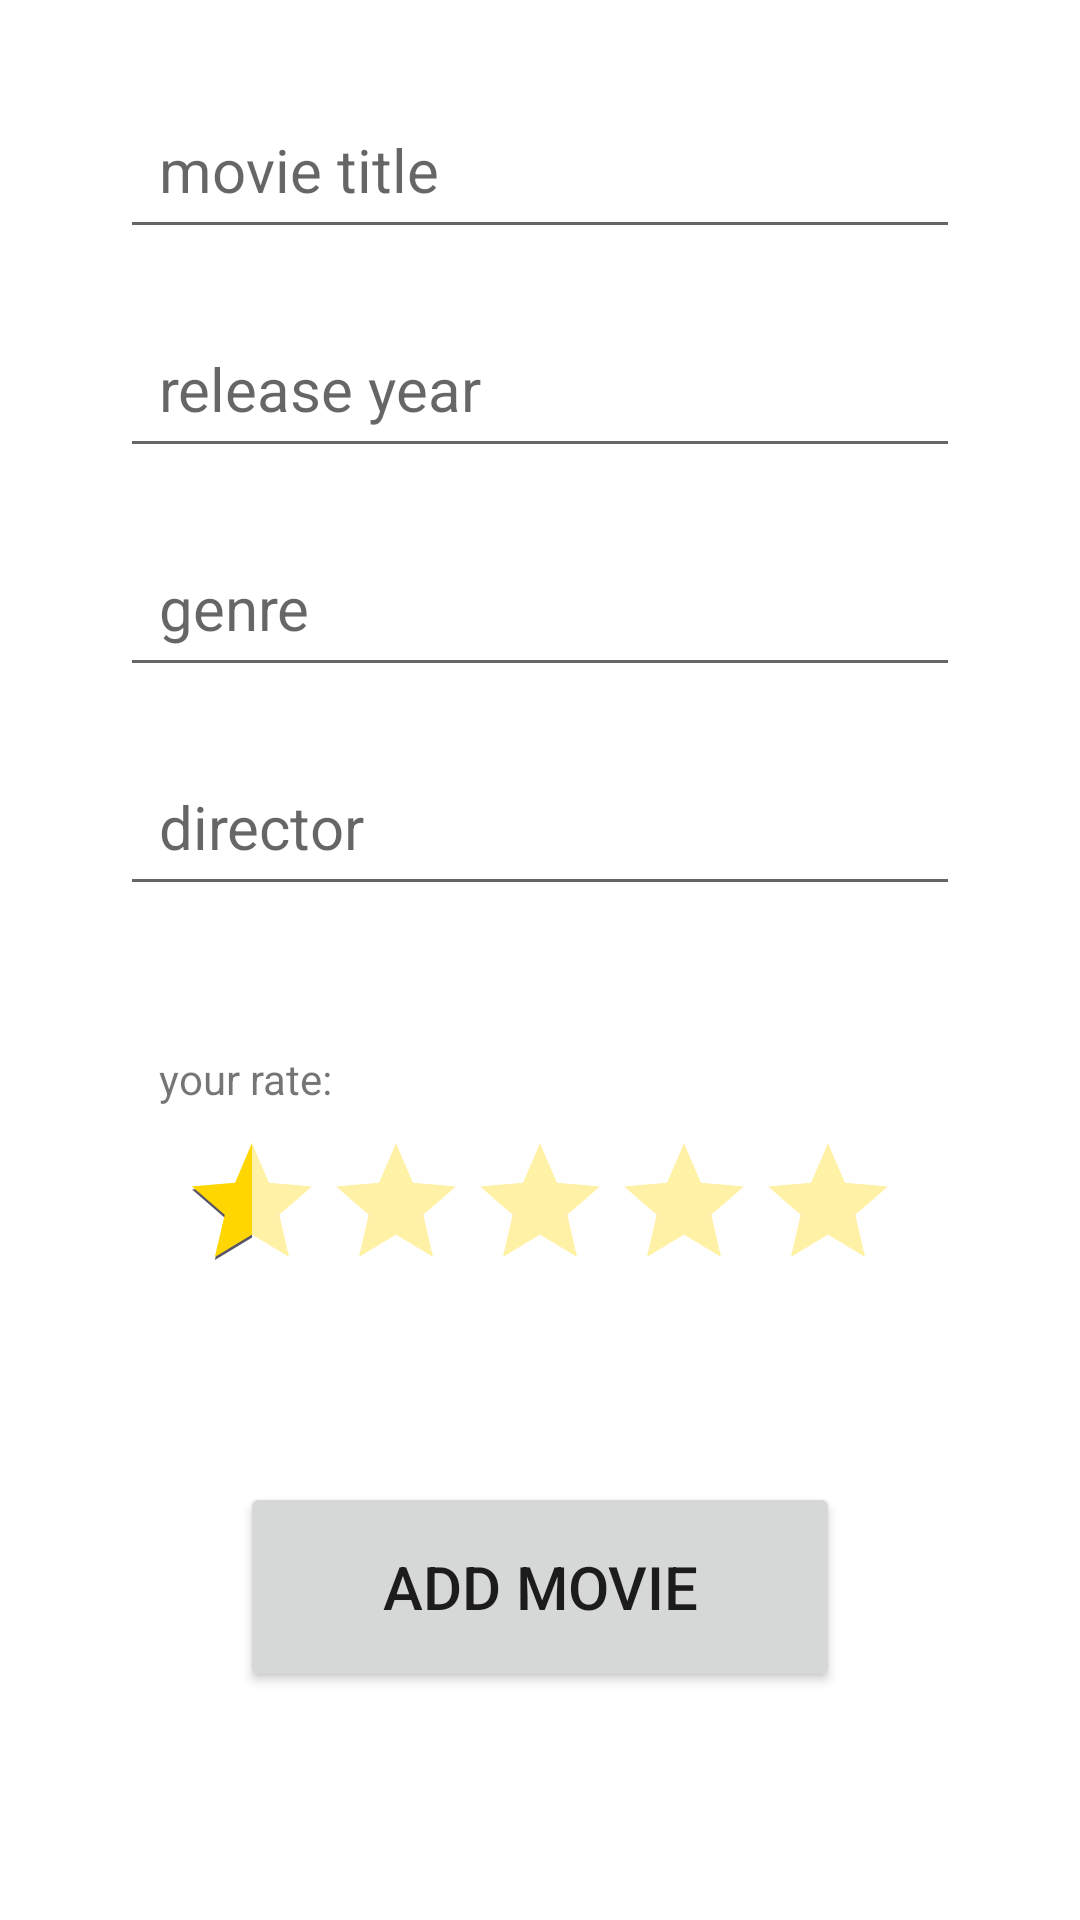

Android layout source for this screen:
<!-- AndroidManifest.xml: application theme Theme.MyEntertainment -->
<!-- res/layout/fragment_add_movie.xml -->
<?xml version="1.0" encoding="utf-8"?>
<androidx.constraintlayout.widget.ConstraintLayout xmlns:android="http://schemas.android.com/apk/res/android"
    xmlns:app="http://schemas.android.com/apk/res-auto"
    android:layout_width="match_parent"
    android:layout_height="match_parent">

    <ScrollView
        android:layout_width="match_parent"
        android:layout_height="match_parent">

        <LinearLayout
            android:layout_width="match_parent"
            android:layout_height="wrap_content"
            android:orientation="vertical">

            <EditText
                android:id="@+id/addMovie_title"
                android:layout_width="match_parent"
                android:layout_height="wrap_content"
                android:layout_marginHorizontal="40dp"
                android:layout_marginTop="30dp"
                android:layout_marginBottom="20dp"
                android:hint="@string/movie_title"
                android:padding="13dp"
                android:textSize="20sp"
                app:layout_constraintBottom_toTopOf="@+id/addMovie_releaseYear"
                app:layout_constraintEnd_toEndOf="parent"
                app:layout_constraintStart_toStartOf="parent"
                app:layout_constraintTop_toTopOf="parent" />

            <EditText
                android:id="@+id/addMovie_releaseYear"
                android:layout_width="match_parent"
                android:layout_height="wrap_content"
                android:layout_marginHorizontal="40dp"
                android:layout_marginBottom="20dp"
                android:hint="@string/release_year"
                android:padding="13dp"
                android:textSize="20sp"
                app:layout_constraintBottom_toTopOf="@+id/addMovie_genre"
                app:layout_constraintEnd_toEndOf="parent"
                app:layout_constraintStart_toStartOf="parent"
                app:layout_constraintTop_toBottomOf="@+id/addMovie_title" />

            <EditText
                android:id="@+id/addMovie_genre"
                android:layout_width="match_parent"
                android:layout_height="wrap_content"
                android:layout_marginHorizontal="40dp"
                android:layout_marginBottom="20dp"
                android:hint="@string/genre"
                android:padding="13dp"
                android:textSize="20sp"
                app:layout_constraintBottom_toTopOf="@+id/addMovie_director"
                app:layout_constraintEnd_toEndOf="parent"
                app:layout_constraintStart_toStartOf="parent"
                app:layout_constraintTop_toBottomOf="@+id/addMovie_releaseYear" />

            <EditText
                android:id="@+id/addMovie_director"
                android:layout_width="match_parent"
                android:layout_height="wrap_content"
                android:layout_marginHorizontal="40dp"
                android:layout_marginBottom="20dp"
                android:hint="@string/director"
                android:padding="13dp"
                android:textSize="20sp"
                app:layout_constraintBottom_toTopOf="@+id/addMovie_ratingLabel"
                app:layout_constraintEnd_toEndOf="parent"
                app:layout_constraintStart_toStartOf="parent"
                app:layout_constraintTop_toBottomOf="@+id/addMovie_genre" />

            <TextView
                android:id="@+id/addMovie_ratingLabel"
                android:layout_width="wrap_content"
                android:layout_height="wrap_content"
                android:layout_marginStart="40dp"
                android:layout_marginTop="20dp"
                android:paddingHorizontal="13dp"
                android:paddingVertical="8dp"
                android:text="@string/rating"
                app:layout_constraintBottom_toTopOf="@id/addMovie_rating"
                app:layout_constraintStart_toStartOf="parent"
                app:layout_constraintTop_toBottomOf="@+id/addMovie_genre" />

            <RatingBar
                android:id="@+id/addMovie_rating"
                android:layout_width="wrap_content"
                android:layout_height="wrap_content"
                android:layout_gravity="center_horizontal"
                android:layout_marginHorizontal="40dp"
                android:numStars="5"
                android:progressBackgroundTint="@color/yellow_light"
                android:progressTint="@color/yellow"
                android:rating="0.5"
                android:stepSize="0.5"
                app:layout_constraintEnd_toEndOf="parent"
                app:layout_constraintStart_toStartOf="parent"
                app:layout_constraintTop_toBottomOf="@+id/addMovie_ratingLabel" />

            <Button
                android:id="@+id/addMovie_addButton"
                android:layout_width="match_parent"
                android:layout_height="70dp"
                android:layout_marginHorizontal="80dp"
                android:layout_marginTop="60dp"
                android:layout_marginBottom="30dp"
                android:text="@string/movie_add"
                android:textSize="20dp"
                app:layout_constraintBottom_toBottomOf="parent"
                app:layout_constraintEnd_toEndOf="parent"
                app:layout_constraintStart_toStartOf="parent"
                app:layout_constraintTop_toBottomOf="@+id/addMovie_rating" />

        </LinearLayout>

    </ScrollView>

    <androidx.constraintlayout.widget.ConstraintLayout
        android:id="@+id/addMovie_loadingSection"
        android:layout_width="match_parent"
        android:layout_height="match_parent"
        android:background="@color/white_transparent"
        android:elevation="100dp"
        android:visibility="gone">

        <ProgressBar
            android:id="@+id/addMovie_progressBar"
            android:layout_width="150dp"
            android:layout_height="150dp"
            app:layout_constraintBottom_toBottomOf="parent"
            app:layout_constraintEnd_toEndOf="parent"
            app:layout_constraintStart_toStartOf="parent"
            app:layout_constraintTop_toTopOf="parent" />

    </androidx.constraintlayout.widget.ConstraintLayout>

</androidx.constraintlayout.widget.ConstraintLayout>
<!-- resources referenced by this layout -->
<resources>
  <color name="white_transparent">#BFFFFFFF</color>
  <color name="yellow">#FFD600</color>
  <color name="yellow_light">#FFF1A6</color>
  <string name="director">director</string>
  <string name="genre">genre</string>
  <string name="movie_add">add movie</string>
  <string name="movie_title">movie title</string>
  <string name="rating">your rate:</string>
  <string name="release_year">release year</string>
  <style name="Theme.MyEntertainment" parent="Theme.MaterialComponents.DayNight.DarkActionBar">
          
          <item name="colorPrimary">@color/gray</item>
          <item name="colorPrimaryVariant">@color/gray</item>
          <item name="colorOnPrimary">@color/white</item>
          
          <item name="colorSecondary">@color/gray</item>
          <item name="colorSecondaryVariant">@color/gray</item>
          <item name="colorOnSecondary">@color/black</item>
          
          <item name="android:statusBarColor" tools:targetApi="l">?attr/colorPrimaryVariant</item>
          
      </style>
  <color name="gray">#58556A</color>
  <color name="white">#FFFFFFFF</color>
  <color name="black">#FF000000</color>
</resources>
